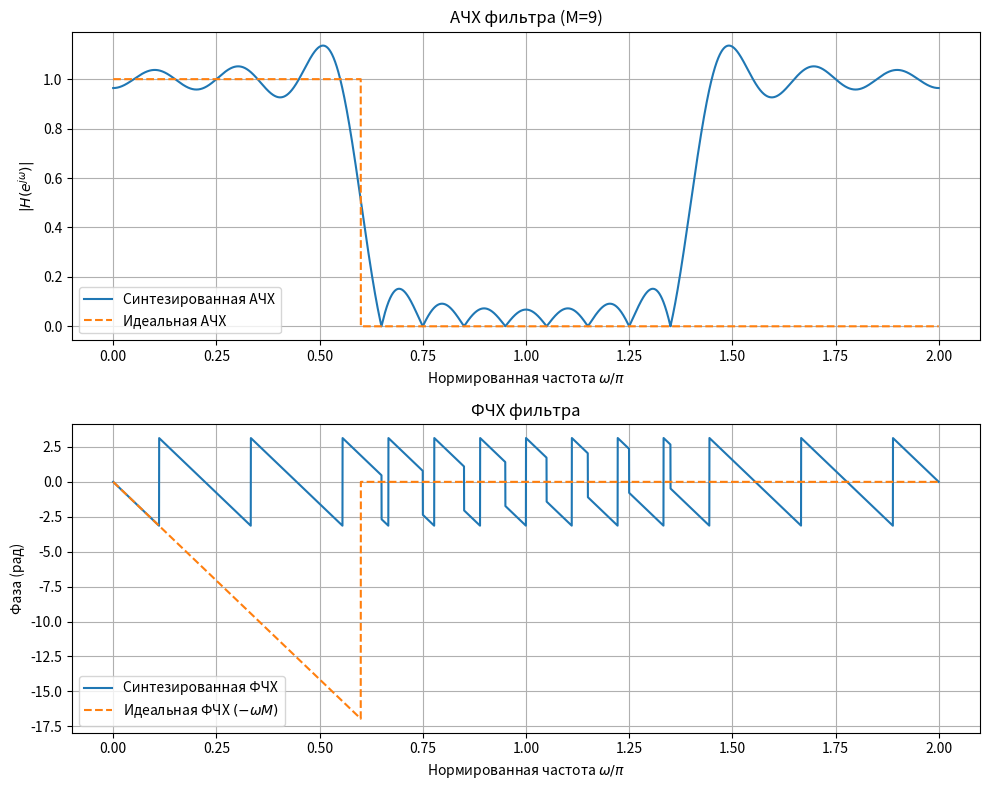
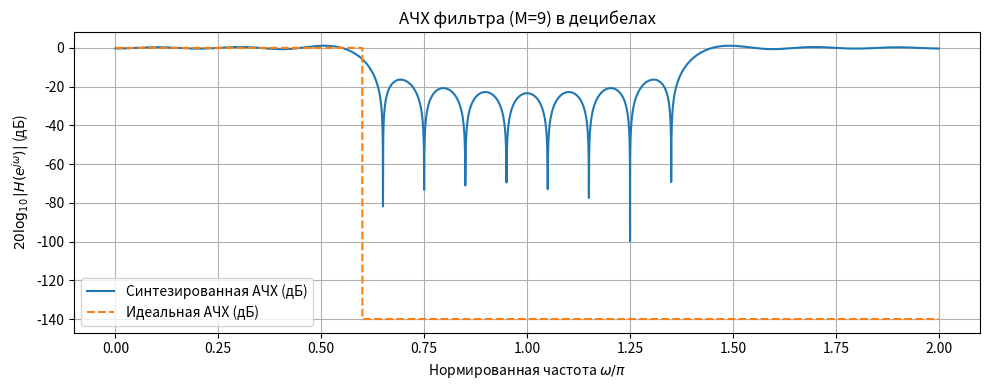

Recreate these plots in Python, in order.
import numpy as np
import matplotlib.pyplot as plt
import os

w_p = [0, 0.6 * np.pi]
M = 9

w_j = np.pi * (np.arange(0, M+1) + 0.5) / (M + 1)
K_d = (w_p[0] <= w_j) & (w_j < w_p[1])
K_d = K_d.astype(float)

h = np.zeros(M + 1)
for k in range(M + 1):
    h[M - k] = (1 / (M + 1)) * np.sum(K_d * np.cos(w_j * k))

w = np.arange(0, 2 * np.pi, 0.001)

sum_part = sum(2 * h[M - k] * np.cos(w * k) for k in range(1, M + 1))
A = h[M] + sum_part

H = A * np.exp(-1j * w * M)

Ideal_H_mod = (w <= w_p[1]).astype(float)

Ideal_Phase = np.zeros_like(w)
Ideal_Phase[w <= w_p[1]] = -w[w <= w_p[1]] * M

plt.figure(figsize=(10, 8))

plt.subplot(2, 1, 1)
plt.plot(w / np.pi, np.abs(H), label='Синтезированная АЧХ')
plt.plot(w / np.pi, Ideal_H_mod, label='Идеальная АЧХ', linestyle='--')
plt.title(f'АЧХ фильтра (M={M})')
plt.xlabel(r'Нормированная частота $\omega / \pi$')
plt.ylabel(r'$|H(e^{j\omega})|$')
plt.grid(True)
plt.legend()

plt.subplot(2, 1, 2)
plt.plot(w / np.pi, np.angle(H), label='Синтезированная ФЧХ')
plt.plot(w / np.pi, Ideal_Phase, label=r'Идеальная ФЧХ $(-\omega M)$', linestyle='--')
plt.title('ФЧХ фильтра')
plt.xlabel(r'Нормированная частота $\omega / \pi$')
plt.ylabel('Фаза (рад)')
plt.grid(True)
plt.legend()

plt.tight_layout()

plt.figure(figsize=(10, 4))


min_value = 1e-7

Abs_H = np.abs(H)
Abs_H[Abs_H < min_value] = min_value
H_dB = 20 * np.log10(Abs_H)

Abs_Ideal_H = Ideal_H_mod
Abs_Ideal_H[Abs_Ideal_H < min_value] = min_value
Ideal_H_dB = 20 * np.log10(Abs_Ideal_H)

plt.plot(w / np.pi, H_dB, label='Синтезированная АЧХ (дБ)')
plt.plot(w / np.pi, Ideal_H_dB, label='Идеальная АЧХ (дБ)', linestyle='--')
plt.title(f'АЧХ фильтра (M={M}) в децибелах')
plt.xlabel(r'Нормированная частота $\omega / \pi$')
plt.ylabel(r'$20 \log_{10}|H(e^{j\omega})|$ (дБ)')
plt.grid(True)
plt.legend()

plt.tight_layout()

output_dir = 'Results/task1'
os.makedirs(output_dir, exist_ok=True)

save_path_combined = os.path.join(output_dir, 'task1_plot.png')
plt.figure(1)
plt.savefig(save_path_combined)

save_path_db = os.path.join(output_dir, 'task1_plot_db.png')
plt.figure(2)
plt.savefig(save_path_db)

plt.show()